Run: headless pygame with SDL's dummy video driver; simulated clock (each Clock.tick advances the game by its frame time, no real sleeping); random seed 0; keys injected as events and as key.get_pressed() state; mouse plan: one left click at the window centre at the start of phase 2, then a move to the lower-right quarter at the start of phase 3.
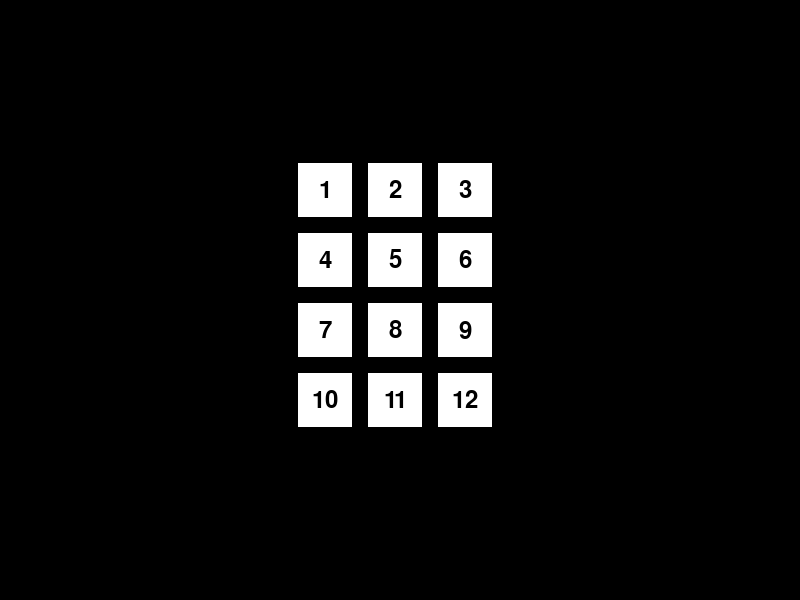
Frame 1 of 4 · flips 1–60 · no input
Frame 2 of 4 · flips 61–180 · clicked the window centre · tapped SPACE, RETURN · held RIGHT (→), D · screen unchanged from frame 1, image omitted
Frame 3 of 4 · flips 181–300 · moved the mouse to the lower-right quarter · held DOWN (↓), S · screen unchanged from frame 2, image omitted
Frame 4 of 4 · flips 301–420 · held LEFT (←), A, UP (↑), W · screen unchanged from frame 3, image omitted

The pygame program that drew these frames:

import pygame

pygame.init()

window_width, window_height = 800, 600
window = pygame.display.set_mode((window_width, window_height))
pygame.display.set_caption("MegaSena")
white = (255, 255, 255)
black = (0, 0, 0)

class Button:
    def __init__(self, rect, text):
        self.rect = rect
        self.text = text

    def draw(self, surface):
        pygame.draw.rect(surface, white, self.rect)
        pygame.draw.rect(surface, black, self.rect, 3)
        font = pygame.font.Font(None, 36)
        text_render = font.render(self.text, True, black)
        text_rect = text_render.get_rect(center=self.rect.center)
        surface.blit(text_render, text_rect)

buttons = []
button_width, button_height = (60, 60)
button_margin = 10
start_x = (window_width - (3 * (button_width + button_margin))) / 2
start_y = (window_height - (4 * (button_height + button_margin))) / 2

for row in range(4):
    for col in range(3):
        number = row * 3 + col + 1
        x = start_x + col * (button_width + button_margin)
        y = start_y + row * (button_height + button_margin)
        rect = pygame.Rect(x, y, button_width, button_height)
        button = Button(rect, str(number))
        buttons.append(button)

running = True

while running:
    for event in pygame.event.get():
        if event.type == pygame.QUIT:
            running = False
        elif event.type == pygame.MOUSEBUTTONDOWN:
            if event.button == 1:
                mouse_pos = pygame.mouse.get_pos()
                for button in buttons:
                    if button.rect.collidepoint(mouse_pos):
                        print("Clicked on button:", button.text)

    window.fill(black)
    for button in buttons:
        button.draw(window)
    pygame.display.flip()

pygame.quit()
